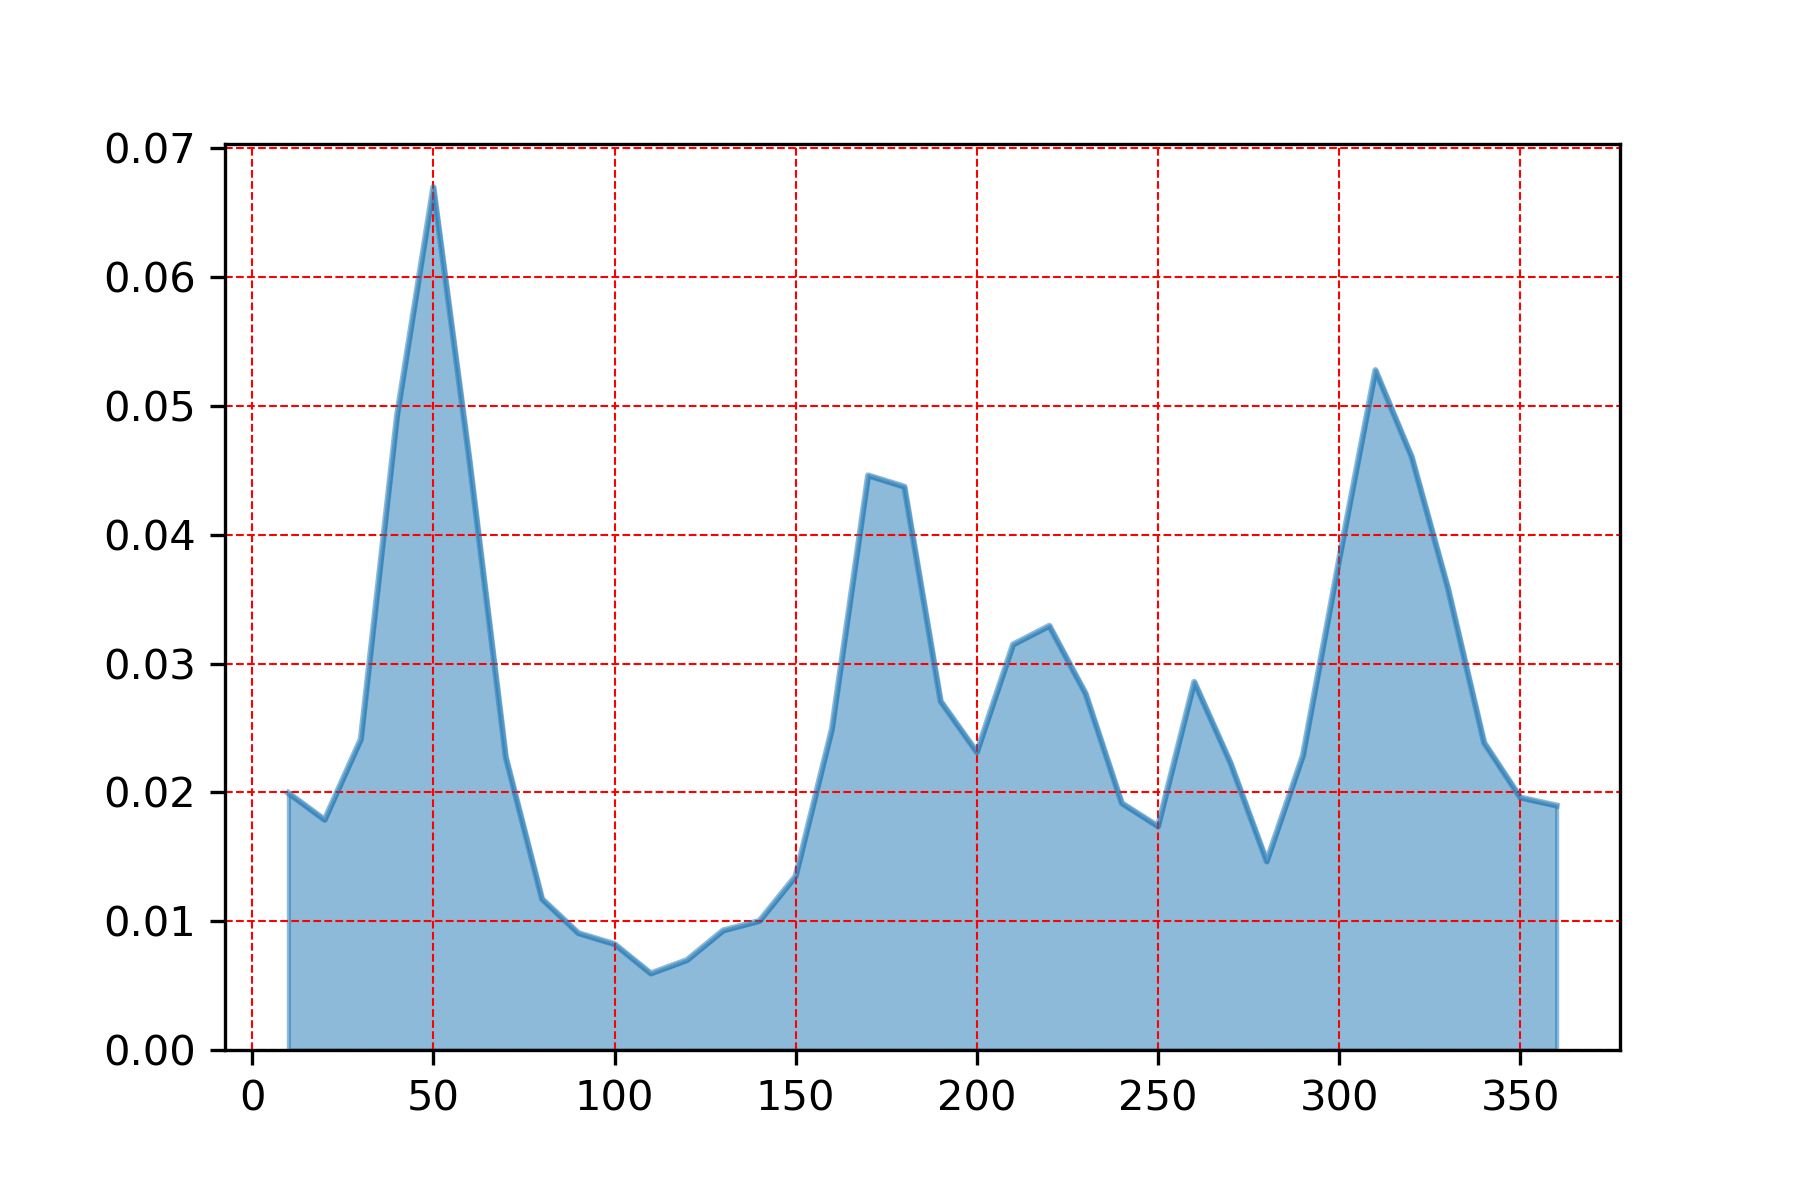

The data file committed next to this chart (first rows):
, wdir
50.0, 0.06698
310.0, 0.05277
40.0, 0.04927
320.0, 0.04605
60.0, 0.04573
170.0, 0.0446
180.0, 0.04372
300.0, 0.03808
330.0, 0.03587
220.0, 0.03293
210.0, 0.03148
260.0, 0.02857
230.0, 0.02768
190.0, 0.02708
160.0, 0.02491
30.0, 0.02413
340.0, 0.02385
200.0, 0.02312
290.0, 0.02286
70.0, 0.02273
270.0, 0.02229
10.0, 0.01994
350.0, 0.01959
240.0, 0.01916
360.0, 0.01897
20.0, 0.01787
250.0, 0.01736
280.0, 0.01464
150.0, 0.01349
80.0, 0.01172
140.0, 0.01002
130.0, 0.009279
90.0, 0.009072
100.0, 0.00822
120.0, 0.006977
110.0, 0.00594
